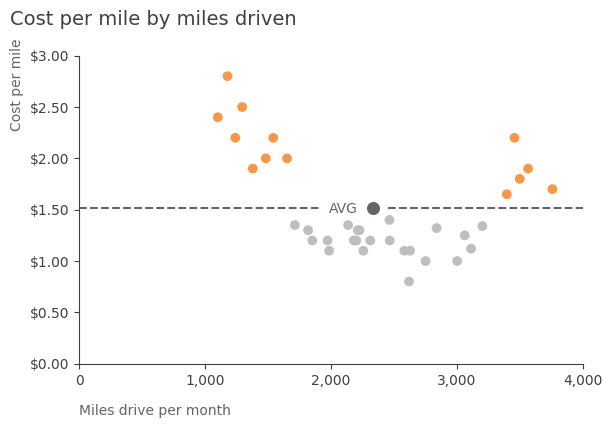

The matplotlib source for this figure: (Note: this script raises an exception after producing the figure.)
import pandas
import numpy as np
import matplotlib.pyplot as plt
import matplotlib as mpl
from matplotlib import ticker

# Colors
GRAY1, GRAY2, GRAY3 = '#231F20', '#414040', '#555655'
GRAY4, GRAY5, GRAY6 = '#646369', '#76787B', '#828282'
GRAY7, GRAY8, GRAY9 = '#929497', '#A6A6A5', '#BFBEBE'
BLUE1, BLUE2, BLUE3, BLUE4 = '#174A7E', '#4A81BF', '#94B2D7', '#94AFC5'
RED1, RED2 = '#C3514E', '#E6BAB7'
GREEN1, GREEN2 = '#0C8040', '#9ABB59'
ORANGE1 = '#F79747'

# Setting the stage
mpl.rcParams['figure.figsize'] = 6.5, 4         # figure size
mpl.rcParams['figure.dpi'] = 100                # dots per inch, magnifying effect
mpl.rcParams['axes.spines.top'] = False         # Remove top spine
mpl.rcParams['axes.spines.right'] = False       # Remove right spine
mpl.rcParams['axes.edgecolor'] = GRAY2          # Gray edge collors
mpl.rcParams['xtick.color'] = GRAY2             # Gray yticks
mpl.rcParams['ytick.color'] = GRAY2             # Gray xticks
mpl.rcParams['text.color'] = GRAY2              # Text
mpl.rcParams['font.family'] = 'Arial'           # Font

# Data
x = np.array([1100,	1177,	1239,	1294,	1378,	1481,	1540,	1712,	1650,	1817,	1971,	1984,	2135,	2211,	2225,	2200,	2256,
             2311,	2180,	2463,	2465,	1850,	2581,	2618,	2627,	2750,	2837,	3061,	3111,	3001,	3201,	3395,	3456,	3498,	3564,	3757])
y = np.array([2.4,	2.8,	2.2,	2.5,	1.9,	2,	2.2,	1.35,	2,	1.3,	1.2,	1.1,	1.35,	1.3,	1.3,	1.2,	1.1,
             1.2,	1.2,	1.4,	1.2,	1.2,	1.1,	0.8,	1.1,	1,	1.32,	1.25,	1.12,	1,	1.34,	1.65,	2.2,	1.8,	1.9,	1.7])

# Plot
fig, ax = plt.subplots()

colors = [GRAY9 if y_val < y.mean() else ORANGE1 for y_val in y]

ax.scatter(x, y, c=colors)                          # main scatter plot
ax.scatter(x.mean(), y.mean(), c=GRAY4, s=70)   # average point

ax.hlines(y.mean(), 0, x.mean()*0.82, ls='dashed', lw=1.5, color=GRAY4)
ax.hlines(y.mean(), x.mean()*1.05, 4000, ls='dashed', lw=1.5, color=GRAY4)

ax.text(x.mean()*0.85, y.mean()*0.97, 'AVG', fontsize=10, color=GRAY4)

ax.set_ylim(0, 3)
ax.set_xlim(0, 4000)

ax.set_xticks([0, 1000, 2000, 3000, 4000])

ax.yaxis.set_major_formatter(ticker.StrMethodFormatter("${x:.2f}"))
ax.xaxis.set_major_formatter(ticker.StrMethodFormatter("{x:,}"))

ax.text(0, -0.5, 'Miles drive per month', fontsize=10, color=GRAY4)
ax.text(-550, 2.3, 'Cost per mile', fontsize=10,
        color=GRAY4, rotation='vertical')
ax.text(-550, 3.3, 'Cost per mile by miles driven', fontsize=14, color=GRAY2)

plt.savefig('plots/scatter_plot_1.png', bbox_inches="tight")
plt.show()